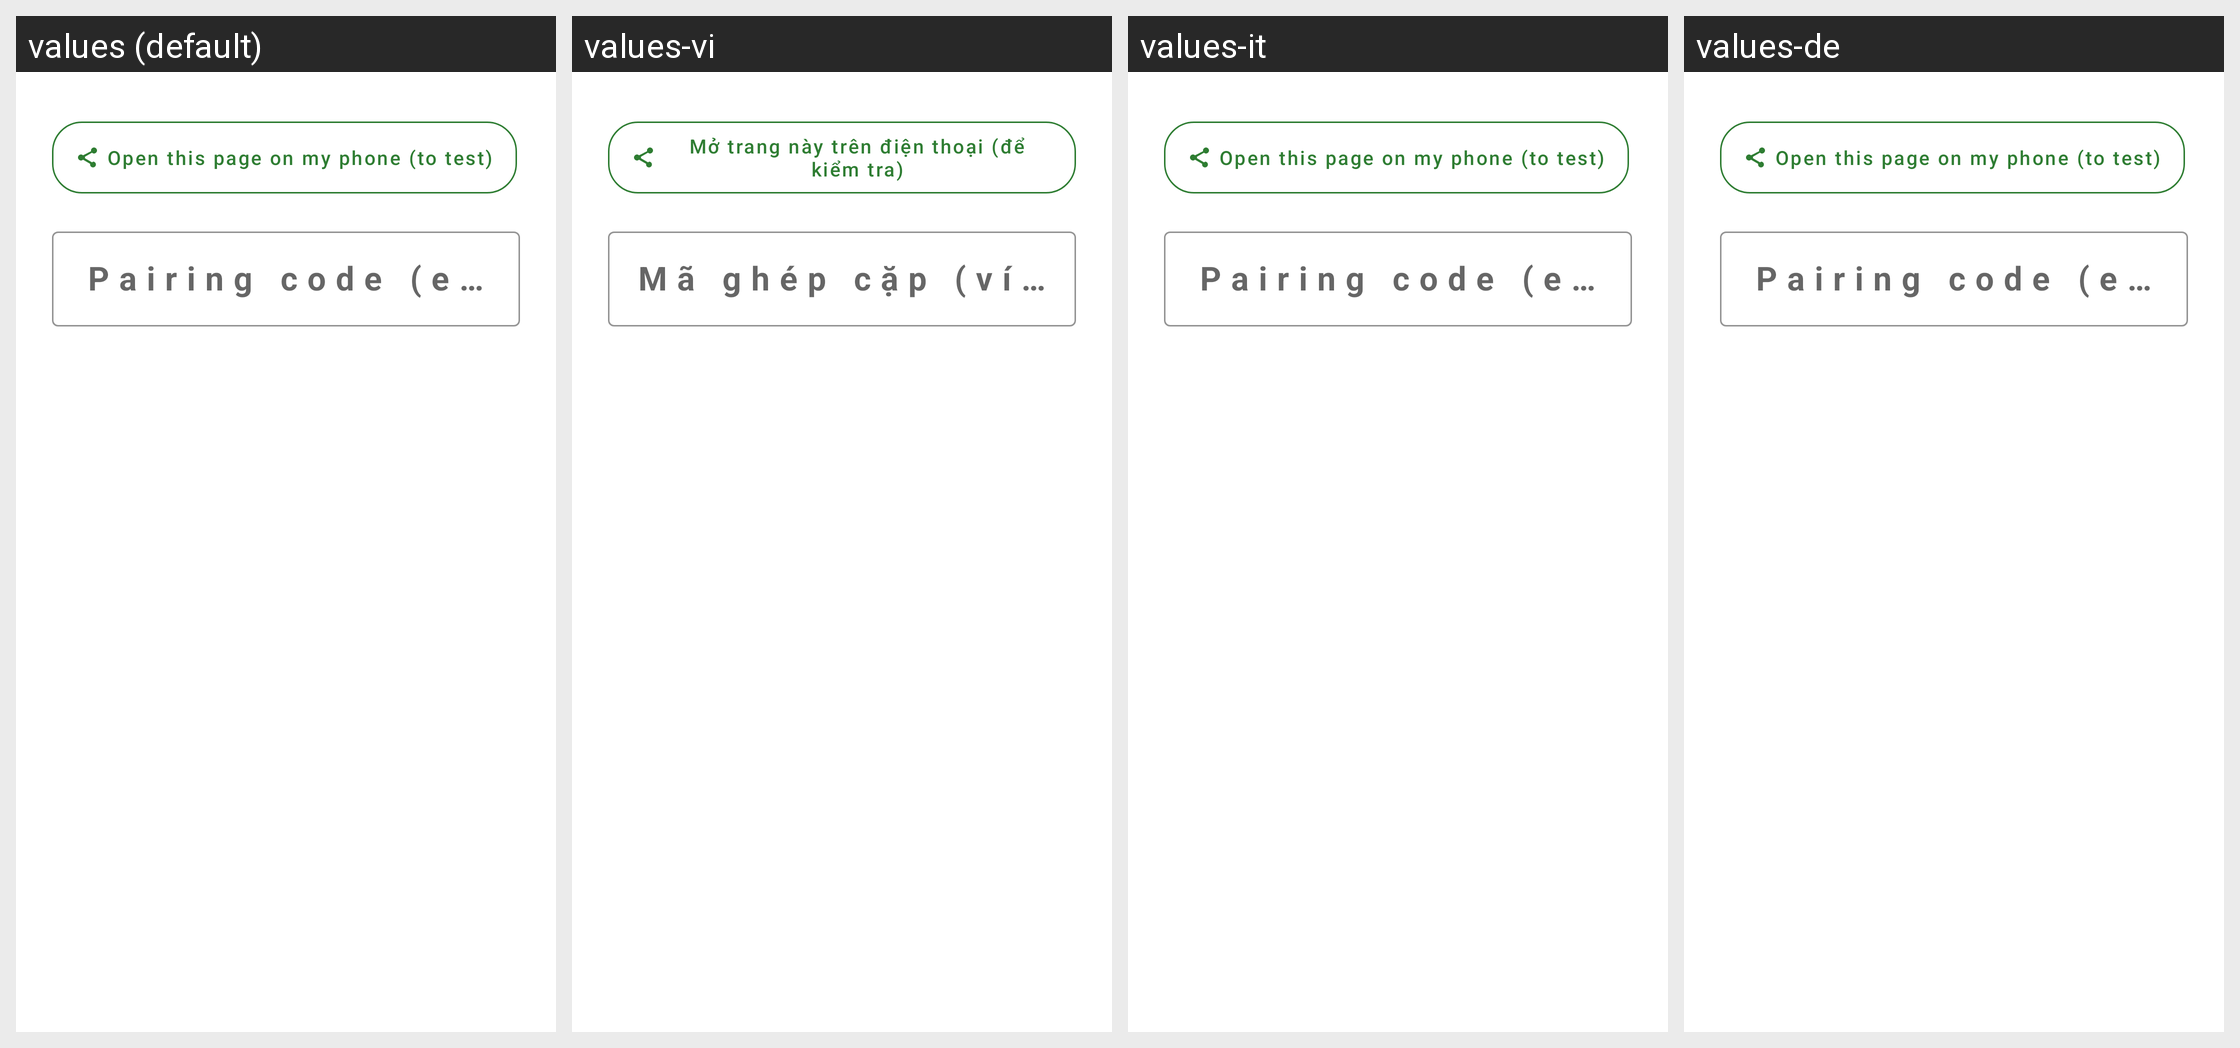

Locale-by-locale string values for the Android screen shown in this grid:
Android screen res/layout/dialog_send_to_ereader.xml rendered under 4 locales, left to right: values (default), values-vi, values-it, values-de. Device: Nexus 5 (rendered at 1080×1920; each locale shown at half size, 540×960, under a caption strip naming it); theme AppTheme.
Strings drawn on this screen, with the default value and each locale's value (text and hints the layout hard-codes, and strings that could not be matched under every locale, appear in the picture but are not listed):

s2e_btn_open_browser
  values: Open this page on my phone (to test)
  values-vi: Mở trang này trên điện thoại (để kiểm tra)
  values-it: Open this page on my phone (to test)  [not translated; the default value is used]
  values-de: Open this page on my phone (to test)  [not translated; the default value is used]

s2e_key_hint
  values: Pairing code (e.g. 5PAV)
  values-vi: Mã ghép cặp (ví dụ: 5PAV)
  values-it: Pairing code (e.g. 5PAV)  [not translated; the default value is used]
  values-de: Pairing code (e.g. 5PAV)  [not translated; the default value is used]
